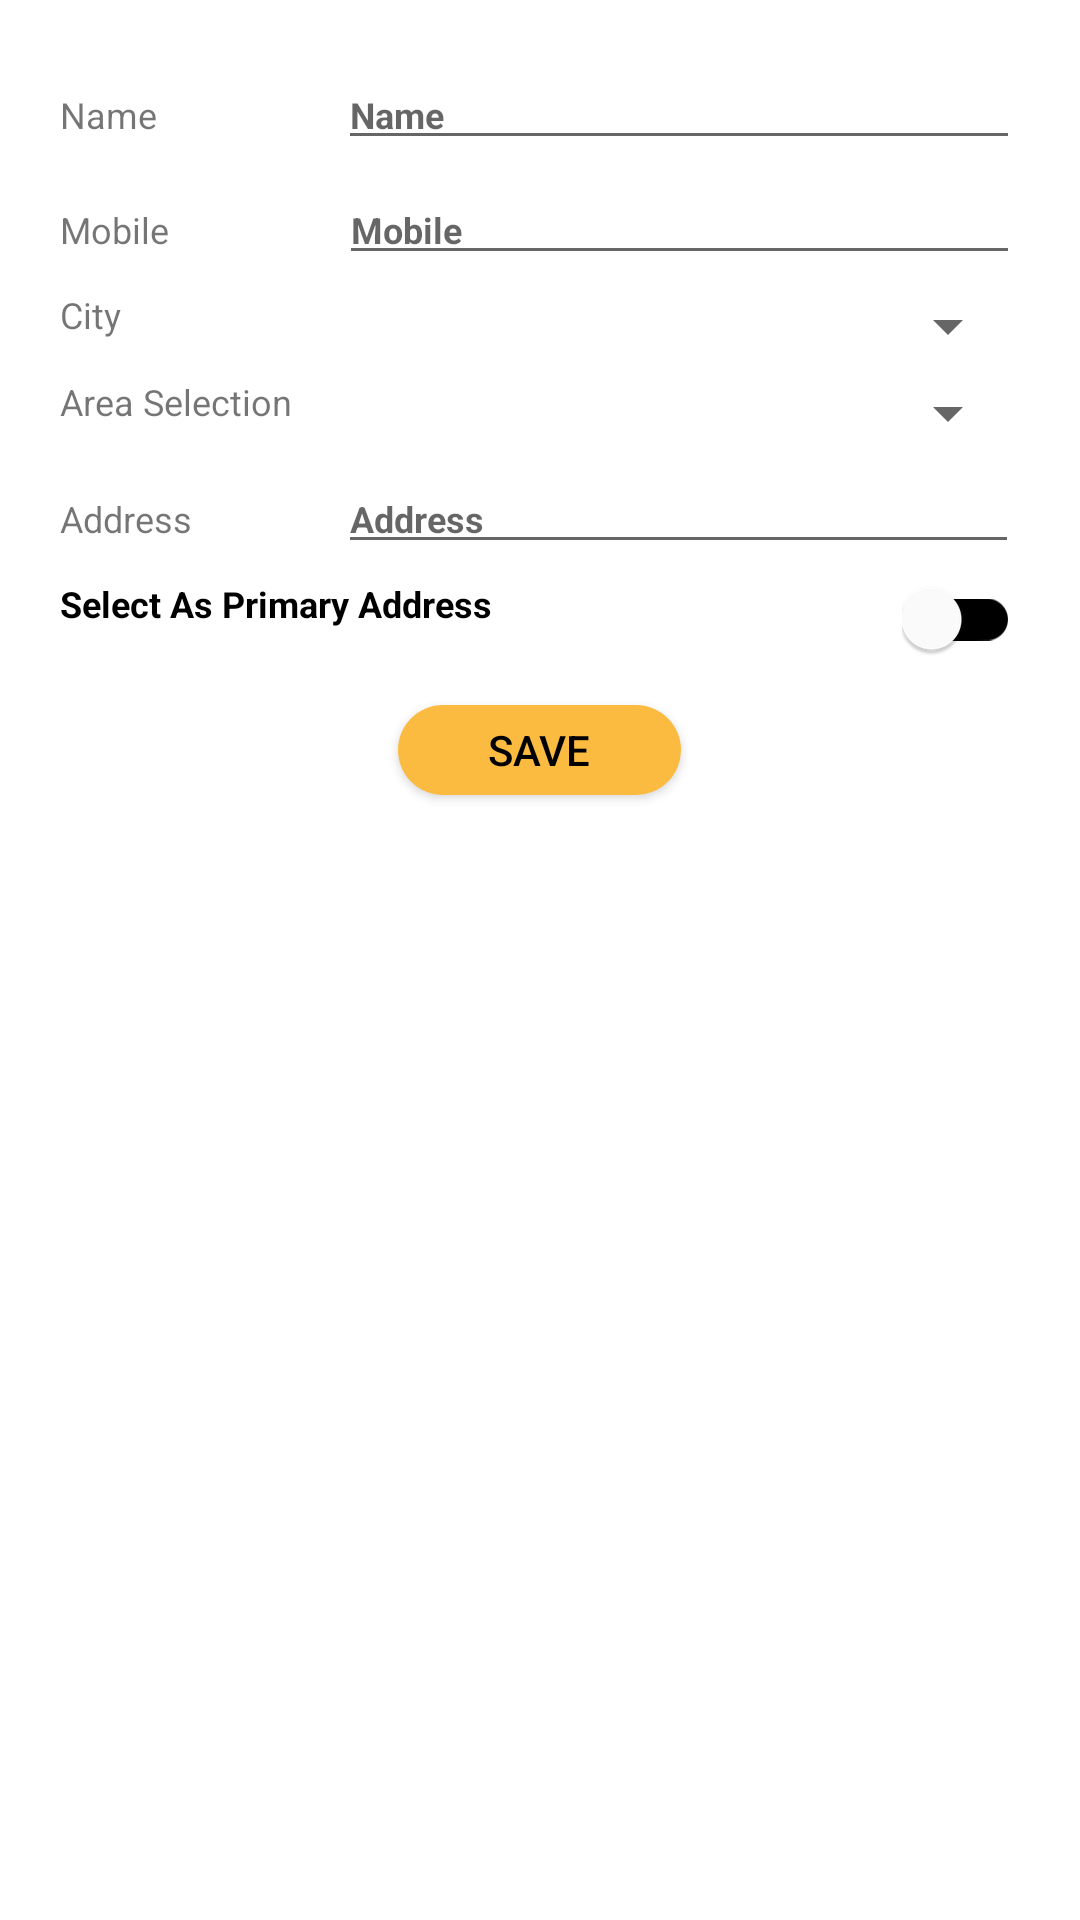

Produce the Android XML layout that renders to this screen, including the resource entries it uses.
<!-- AndroidManifest.xml: application theme AppTheme.NoActionBar -->
<!-- res/layout/add_address.xml -->
<ScrollView xmlns:android="http://schemas.android.com/apk/res/android"
    android:layout_width="match_parent"
    android:layout_height="match_parent"
    xmlns:app="http://schemas.android.com/apk/res-auto"
    android:background="@color/white"
    android:clickable="true"
    android:focusable="true"
    android:fillViewport="true">

    <LinearLayout android:layout_width="match_parent"
        android:layout_height="wrap_content"
        xmlns:tools="http://schemas.android.com/tools"
        app:layout_behavior="@string/appbar_scrolling_view_behavior"
        android:orientation="vertical"
        tools:context=".fragment.AddAddressFragment">

        <LinearLayout
            android:layout_width="match_parent"
            android:layout_height="wrap_content"
            android:orientation="horizontal"
            android:layout_marginStart="20dp"
            android:layout_marginEnd="20dp"
            android:layout_marginBottom="5dp"
            android:layout_marginTop="20dp">
            <TextView
                android:layout_width="wrap_content"
                android:layout_height="wrap_content"
                android:text="@string/profile_name"
                android:textSize="@dimen/font_m"
                android:layout_weight="0.2"
                />
            <EditText
                android:layout_width="0dp"
                android:layout_height="wrap_content"
                android:id="@+id/add_address_receiver_name"
                android:hint="@string/profile_name"
                android:textColor="@color/black"
                android:textStyle="bold"
                android:textSize="@dimen/font_m"
                android:layout_weight="0.75"
                android:importantForAutofill="no"
                android:inputType="text" />

        </LinearLayout>

        <LinearLayout
            android:layout_width="match_parent"
            android:layout_height="wrap_content"
            android:orientation="horizontal"
            android:layout_marginStart="20dp"
            android:layout_marginEnd="20dp"
            android:layout_marginBottom="5dp">
            <TextView
                android:layout_width="wrap_content"
                android:layout_height="wrap_content"
                android:text="@string/profile_mobile"
                android:textSize="@dimen/font_m"
                android:layout_weight="0.2"
                />
            <EditText
                android:layout_width="0dp"
                android:layout_height="wrap_content"
                android:id="@+id/add_address_receiver_mobile"
                android:hint="@string/profile_mobile"
                android:textColor="@color/black"
                android:textStyle="bold"
                android:textSize="@dimen/font_m"
                android:layout_weight="0.8"
                android:importantForAutofill="no"
                android:inputType="phone" />

        </LinearLayout>

        <LinearLayout
            android:layout_width="match_parent"
            android:layout_height="wrap_content"
            android:orientation="horizontal"
            android:layout_marginStart="20dp"
            android:layout_marginEnd="20dp"
            android:layout_marginBottom="5dp">
            <TextView
                android:layout_width="wrap_content"
                android:layout_height="wrap_content"
                android:text="@string/profile_city"
                android:textSize="@dimen/font_m"
                android:layout_weight="0.35"
                />
            <androidx.appcompat.widget.AppCompatSpinner
                android:id="@+id/add_address_city_selection"
                android:layout_width="0dp"
                android:layout_height="wrap_content"
                android:spinnerMode="dropdown"
                android:layout_weight="1"
                android:textAlignment="center"
                android:theme="@style/spinnerTheme"/>

        </LinearLayout>

        <LinearLayout
            android:layout_width="match_parent"
            android:layout_height="wrap_content"
            android:orientation="horizontal"
            android:layout_marginStart="20dp"
            android:layout_marginEnd="20dp"
            android:layout_marginBottom="5dp">
            <TextView
                android:layout_width="wrap_content"
                android:layout_height="wrap_content"
                android:text="@string/profile_area_selection"
                android:textSize="@dimen/font_m"
                android:layout_weight="0.10"
                />
            <androidx.appcompat.widget.AppCompatSpinner
            android:id="@+id/add_address_area_selection"
            android:layout_width="0dp"
            android:layout_height="wrap_content"
            android:spinnerMode="dropdown"
            android:layout_weight="1"
            android:textAlignment="center"
            android:theme="@style/spinnerTheme"/>

        </LinearLayout>

        <TextView
            android:id="@+id/add_address_area_error"
            android:layout_width="match_parent"
            android:layout_height="wrap_content"
            android:textColor="@color/text_red"
            android:visibility="gone"
            android:textSize="@dimen/font_l"
            android:textStyle="bold"
            android:gravity="center"
            android:text=""/>

        <LinearLayout
            android:layout_width="match_parent"
            android:layout_height="wrap_content"
            android:orientation="horizontal"
            android:layout_marginStart="20dp"
            android:layout_marginEnd="20dp"
            android:layout_marginBottom="5dp">
            <TextView
                android:layout_width="wrap_content"
                android:layout_height="wrap_content"
                android:text="@string/profile_address"
                android:textSize="@dimen/font_m"
                android:layout_weight="0.15"
                />
            <EditText
                android:layout_width="0dp"
                android:layout_height="wrap_content"
                android:id="@+id/add_address"
                android:hint="@string/profile_address"
                android:textColor="@color/black"
                android:textStyle="bold"
                android:layout_weight="0.70"
                android:textSize="@dimen/font_m"
                android:importantForAutofill="no"
                android:inputType="text" />

        </LinearLayout>

        <LinearLayout
            android:layout_width="match_parent"
            android:layout_height="wrap_content"
            android:orientation="horizontal"
            android:layout_marginStart="20dp"
            android:layout_marginEnd="20dp"
            android:layout_marginBottom="5dp"
            android:weightSum="4">
            <TextView
                android:layout_width="0dp"
                android:layout_height="wrap_content"
                android:text="@string/profile_primary_address"
                android:textColor="@color/black"
                android:textStyle="bold"
                android:textSize="@dimen/font_m"
                android:layout_weight="4"
                />
            <androidx.appcompat.widget.SwitchCompat
                android:id="@+id/add_address_primary_address_switch"
                android:layout_width="wrap_content"
                android:gravity="end"
                android:layout_gravity="end"
                android:layout_height="wrap_content"
                android:theme="@style/navbar_language_switch"
                app:trackTint="@color/primary_address_switch_track_selector"
                />


        </LinearLayout>

        <Button
            android:layout_width="wrap_content"
            android:layout_height="30dp"
            android:id="@+id/add_address_save_button"
            android:gravity="center"
            android:layout_gravity="center"
            android:paddingStart="30dp"
            android:paddingEnd="30dp"
            android:layout_marginTop="10dp"
            android:layout_marginBottom="5dp"
            android:text="@string/profile_save_button"
            android:textColor="@color/black"
            android:textSize="@dimen/font_xl"
            android:background="@drawable/button_background_yellow"
            />



    </LinearLayout>
</ScrollView>
<!-- resources referenced by this layout -->
<resources>
  <color name="black">#000000</color>
  <color name="text_red">#FF0000</color>
  <color name="white">#FFFFFF</color>
  <dimen name="font_l">13sp</dimen>
  <dimen name="font_m">12sp</dimen>
  <dimen name="font_xl">14sp</dimen>
  <!-- drawable button_background_yellow (drawable) -->
  <?xml version="1.0" encoding="utf-8"?>
  <shape xmlns:android="http://schemas.android.com/apk/res/android"
      android:shape="rectangle">
      <solid android:color="@color/theme_color" />
      <corners android:radius="200dp" />
      <size
          android:height="16dp"
          android:width="32dp" />
  </shape>
  <string name="profile_address">Address</string>
  <string name="profile_area_selection">Area Selection</string>
  <string name="profile_city">City</string>
  <string name="profile_mobile">Mobile</string>
  <string name="profile_name">Name</string>
  <string name="profile_primary_address">Select As Primary Address</string>
  <string name="profile_save_button">Save</string>
  <style name="navbar_language_switch" parent="Theme.AppCompat.Light">
          
          <item name="colorControlActivated">#FFFFFF</item>
          <item name="android:colorBackground">@color/dashboard_color</item>
  
          
          <item name="colorSwitchThumbNormal">#FFFFFF
          </item>
  
          
          <item name="android:colorForeground">@color/dashboard_color
          </item>
  
      </style>
  <style name="spinnerTheme">
          <item name="android:textColor">@color/black</item>
      </style>
  <style name="AppTheme.NoActionBar">
          <item name="windowActionBar">false</item>
          <item name="windowNoTitle">true</item>
          <item name="android:statusBarColor" tools:targetApi="lollipop">@color/app_yellow</item>
      </style>
  <color name="theme_color">#fbbb41</color>
  <color name="dashboard_color">#2a2a2a</color>
  <color name="app_yellow">#fec107</color>
</resources>
